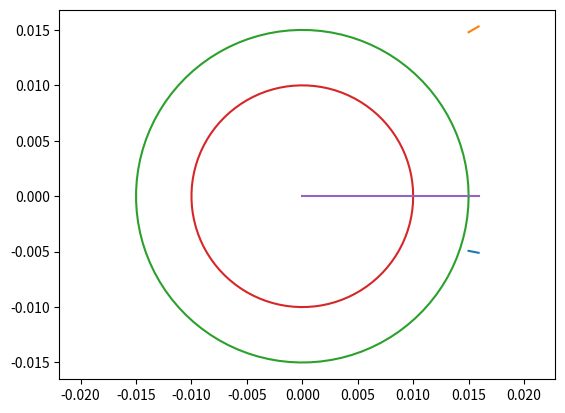

This chart was generated by the following Python code:
import numpy as np
import matplotlib.pyplot as plt

def prop_plot(C, r, R_hub, R_root, theta_v):
    C_tot = np.polyval(C,r)
    C_proj = np.multiply(C_tot,(np.cos(theta_v)))
    C_front = C_proj/4
    C_back = C_proj - C_front
    an = np.linspace(0, 2 * np.pi, 100)
    plt.figure(2)
    plt.plot(r,-C_front)
    plt.plot(r, C_back)
    plt.plot(R_root * np.cos(an), R_root * np.sin(an))
    plt.plot(R_hub * np.cos(an), R_hub * np.sin(an))
    plt.plot((0,r[len(r)-1]),(0,0))
    plt.axis('equal')
    plt.show()
    return 


C= [225.728663844678,	-562.853343861536,	202.896040485106,	-28.3024942800284,	1.50949932204858,	0.00302698965582738]
r= [0.0150000000000000,	0.0151000000000000,	0.0152000000000000,	0.0153000000000000,	0.0154000000000000,	0.0155000000000000,	0.0156000000000000,	0.0157000000000000,	0.0158000000000000,	0.0159000000000000]
theta_v = [0.154524615362388,	0.154224088038617,	0.153927507022111,	0.153634795140976,	0.153345877221152,	0.153060680022225,	0.152779132175684,	0.152501164125544,	0.152226708071195,	0.151955697912416]

prop_plot(C, r, 0.01, 0.015, theta_v)